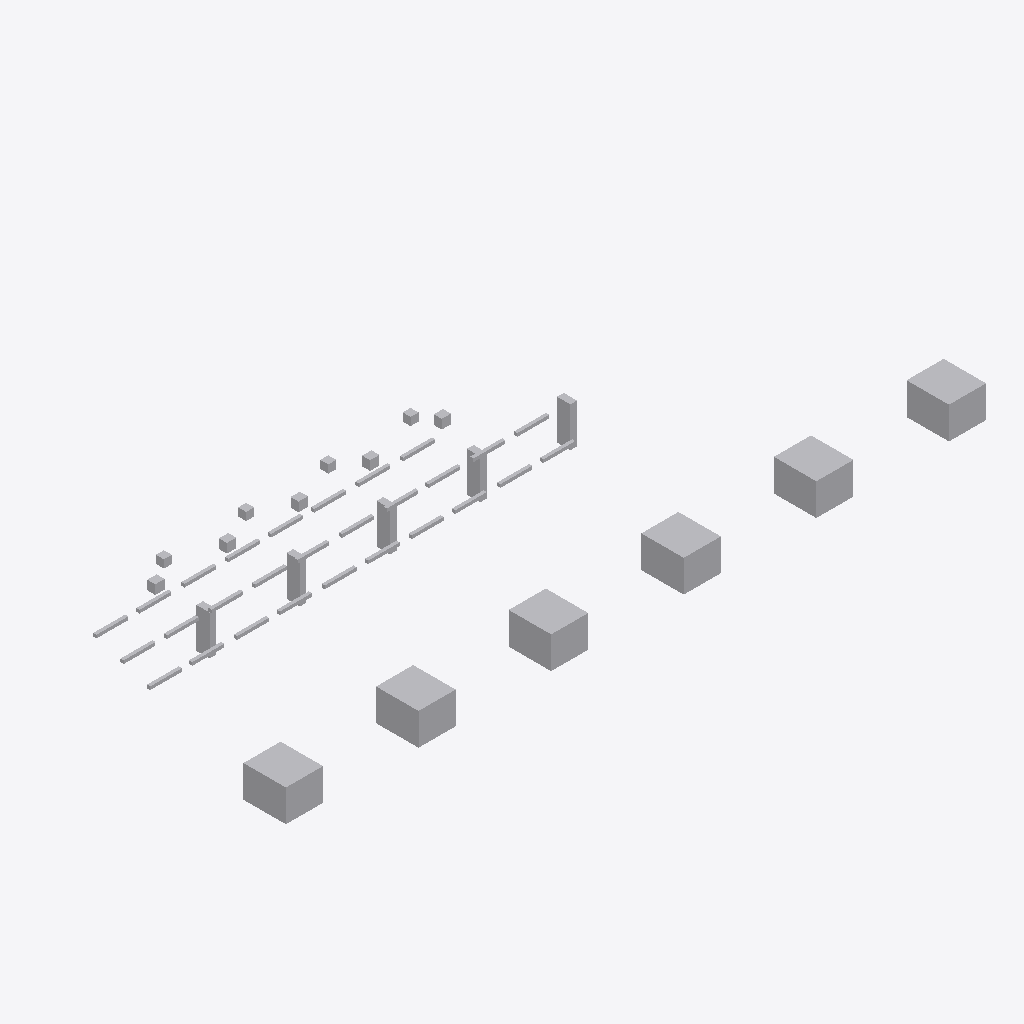
Isometric view of an IFC building model (IFC-SPF (STEP), schema IFC4, length unit metre), seen from the south-west, elements coloured by IFC class: 48 other elements (light grey).
Extent 26.4 m × 9.3 m × 2.5 m (x, y, z). Storeys (1): Utility Level at 0.00 m. Elements (48): 28 IfcPipeSegment, 11 IfcBuildingElementProxy, 5 IfcValve, 4 IfcPipeFitting.

HEADER;
FILE_DESCRIPTION(('ViewDefinition [DesignTransferView]'),'2;1');
FILE_NAME('v1_authorized.ifc','2026-07-12T00:00:00',('DatumGuard BIM Awards 2026'),('Synthetic Research Dataset'),'DatumGuard fixture generator 1.0.0','IfcOpenShell 0.8.5','Research validation only');
FILE_SCHEMA(('IFC4'));
ENDSEC;
DATA;
#11=IFCPROJECT('1lg7UpN4vHdx2hPuRmWxZX',$,'Virtual FAB EVAL-L3-S2310','Synthetic L3 seed 2310; candidate v1_authorized','SYNTHETIC_RESEARCH_MODEL','OpenBIM Evidence Guard controlled fixture','RESEARCH',(#6),#10);
#17=IFCSITE('0ZBscSaEjKTgz0O5kvDwMi',$,'Synthetic Research Site',$,$,#16,$,$,.ELEMENT.,$,$,$,$,$);
#23=IFCBUILDING('3YpSsmoBrTp8eSlgnGy1Kf',$,'Virtual FAB Building',$,$,#22,$,$,.ELEMENT.,$,$,$);
#29=IFCBUILDINGSTOREY('2M0oWzq1TRh8FX4biVLodt',$,'Utility Level',$,$,#28,$,$,.ELEMENT.,0.0);
#1097=IFCBUILDINGELEMENTPROXY('0bxmtTZZnSDxxWqIhteTP0',$,'L3 TL 002','Synthetic non-production research asset','FAB_TOOL',#1084,#1096,'VF-TL-002',.USERDEFINED.);
#1151=IFCBUILDINGELEMENTPROXY('2UaK31bLXMdBziMUO9mmYd',$,'L3 TL 004','Synthetic non-production research asset','FAB_TOOL',#1138,#1150,'VF-TL-004',.USERDEFINED.);
#1070=IFCBUILDINGELEMENTPROXY('0ZXzYyLb9GOBeb_oGyBQuB',$,'L3 TL 001','Synthetic non-production research asset','FAB_TOOL',#1057,#1069,'VF-TL-001',.USERDEFINED.);
#1124=IFCBUILDINGELEMENTPROXY('18TmUuAMPR78hSyU8_RXUm',$,'L3 TL 003','Synthetic non-production research asset','FAB_TOOL',#1111,#1123,'VF-TL-003',.USERDEFINED.);
#1178=IFCBUILDINGELEMENTPROXY('2P84AA3YnI4eoqtiuAvMX3',$,'L3 TL 005','Synthetic non-production research asset','FAB_TOOL',#1165,#1177,'VF-TL-005',.USERDEFINED.);
#1205=IFCBUILDINGELEMENTPROXY('2zUTO8etzL6QOELBGm2jl_',$,'L3 TL 006','Synthetic non-production research asset','FAB_TOOL',#1192,#1204,'VF-TL-006',.USERDEFINED.);
#1047=IFCBUILDINGELEMENTPROXY('13VOPqAQjJ_9sjAudFNaZ3',$,'L3 SP 005','Synthetic non-production research asset','UTILITY_SUPPORT',#1034,#1046,'VF-SP-005',.USERDEFINED.);
#955=IFCBUILDINGELEMENTPROXY('3mBfJpKK5PTuvhtEWkwWDw',$,'L3 SP 001','Synthetic non-production research asset','UTILITY_SUPPORT',#942,#954,'VF-SP-001',.USERDEFINED.);
#1001=IFCBUILDINGELEMENTPROXY('0nil19jYzJNvJ2KRKjhjF1',$,'L3 SP 003','Synthetic non-production research asset','UTILITY_SUPPORT',#988,#1000,'VF-SP-003',.USERDEFINED.);
#1024=IFCBUILDINGELEMENTPROXY('0QZfZnZl1VVBzwNbQCSCBJ',$,'L3 SP 004','Synthetic non-production research asset','UTILITY_SUPPORT',#1011,#1023,'VF-SP-004',.USERDEFINED.);
#978=IFCBUILDINGELEMENTPROXY('18Rbv0TQLL_hxB0uNHuK6O',$,'L3 SP 002','Synthetic non-production research asset','UTILITY_SUPPORT',#965,#977,'VF-SP-002',.USERDEFINED.);
#1232=IFCVALVE('0y6nstSSvOZRZszFmq1gnj',$,'L3 VL 001','Synthetic non-production research asset','UTILITY',#1219,#1231,'VF-VL-001',.NOTDEFINED.);
#1316=IFCVALVE('2yZoH89qPN0g7lokhLSop0',$,'L3 VL 004','Synthetic non-production research asset','UTILITY',#1303,#1315,'VF-VL-004',.NOTDEFINED.);
#1260=IFCVALVE('04lDPemFHHke8_0tMEAlw8',$,'L3 VL 002','Synthetic non-production research asset','UTILITY',#1247,#1259,'VF-VL-002',.NOTDEFINED.);
#1288=IFCVALVE('0vBSi$hInPhv$mxKz_Xy0a',$,'L3 VL 003','Synthetic non-production research asset','UTILITY',#1275,#1287,'VF-VL-003',.NOTDEFINED.);
#1344=IFCVALVE('2F67eErI9GmBsY5VzfC6yw',$,'L3 VL 005','Synthetic non-production research asset','UTILITY',#1331,#1343,'VF-VL-005',.NOTDEFINED.);
#199=IFCPIPESEGMENT('1S1YOqtoXQMRMr$R9QDlUd',$,'L3 PS 002','Synthetic non-production research asset','UTILITY',#186,#198,'VF-PS-002',.RIGIDSEGMENT.);
#227=IFCPIPESEGMENT('2LUNiwt5jI4BfCBmTIhV$3',$,'L3 PS 003','Synthetic non-production research asset','UTILITY',#214,#226,'VF-PS-003',.RIGIDSEGMENT.);
#339=IFCPIPESEGMENT('2MEy7cbYrOrOy6RQlJl4Hb',$,'L3 PS 007','Synthetic non-production research asset','UTILITY',#326,#338,'VF-PS-007',.RIGIDSEGMENT.);
#535=IFCPIPESEGMENT('1TemwgsEPKq982LH_F9jgL',$,'L3 PS 014','Synthetic non-production research asset','UTILITY',#522,#534,'VF-PS-014',.RIGIDSEGMENT.);
#703=IFCPIPESEGMENT('0pdXkEXMDP0eUxTnhAY_nw',$,'L3 PS 020','Synthetic non-production research asset','UTILITY',#690,#702,'VF-PS-020',.RIGIDSEGMENT.);
#171=IFCPIPESEGMENT('3CKNZ$tMvVGhZj6R54A_Ou',$,'L3 PS 001','Synthetic non-production research asset','UTILITY',#158,#170,'VF-PS-001',.RIGIDSEGMENT.);
#255=IFCPIPESEGMENT('1UJgjGK01N8Q43v4WO9UyF',$,'L3 PS 004','Synthetic non-production research asset','UTILITY',#242,#254,'VF-PS-004',.RIGIDSEGMENT.);
#283=IFCPIPESEGMENT('1ZCEd5tdnSuvzTR0tW5T5g',$,'L3 PS 005','Synthetic non-production research asset','UTILITY',#270,#282,'VF-PS-005',.RIGIDSEGMENT.);
#367=IFCPIPESEGMENT('1$9slV9kHK4fdDsec2fg8f',$,'L3 PS 008','Synthetic non-production research asset','UTILITY',#354,#366,'VF-PS-008',.RIGIDSEGMENT.);
#395=IFCPIPESEGMENT('36Ghl96ATP0RdhEupux_HZ',$,'L3 PS 009','Synthetic non-production research asset','UTILITY',#382,#394,'VF-PS-009',.RIGIDSEGMENT.);
#479=IFCPIPESEGMENT('1mjxHUoPHGTROcY6agP$Ti',$,'L3 PS 012','Synthetic non-production research asset','UTILITY',#466,#478,'VF-PS-012',.RIGIDSEGMENT.);
#591=IFCPIPESEGMENT('0vAlmu4jzNJg3GLbTvxi5i',$,'L3 PS 016','Synthetic non-production research asset','UTILITY',#578,#590,'VF-PS-016',.RIGIDSEGMENT.);
#675=IFCPIPESEGMENT('24LCDIh8DTIuyxzeEr9T3A',$,'L3 PS 019','Synthetic non-production research asset','UTILITY',#662,#674,'VF-PS-019',.RIGIDSEGMENT.);
#759=IFCPIPESEGMENT('02wzxCcHPVeOtesnxhlAPt',$,'L3 PS 022','Synthetic non-production research asset','UTILITY',#746,#758,'VF-PS-022',.RIGIDSEGMENT.);
#731=IFCPIPESEGMENT('0HbmIYYvPH1waD2lYn_A8z',$,'L3 PS 021','Synthetic non-production research asset','UTILITY',#718,#730,'VF-PS-021',.RIGIDSEGMENT.);
#787=IFCPIPESEGMENT('1wYOV0u6rM4gM9CdZguWsg',$,'L3 PS 023','Synthetic non-production research asset','UTILITY',#774,#786,'VF-PS-023',.RIGIDSEGMENT.);
#843=IFCPIPESEGMENT('2ZxsxZ4dzIQgzhUq6Wj1z0',$,'L3 PS 025','Synthetic non-production research asset','UTILITY',#830,#842,'VF-PS-025',.RIGIDSEGMENT.);
#871=IFCPIPESEGMENT('0LMqEtJD1TkQ_fKYhf2tSu',$,'L3 PS 026','Synthetic non-production research asset','UTILITY',#858,#870,'VF-PS-026',.RIGIDSEGMENT.);
#423=IFCPIPESEGMENT('3kwGcI00rNVRhfNd0QT6nT',$,'L3 PS 010','Synthetic non-production research asset','UTILITY',#410,#422,'VF-PS-010',.RIGIDSEGMENT.);
#451=IFCPIPESEGMENT('2_1CC6ICnJWvcrWR_wyww9',$,'L3 PS 011','Synthetic non-production research asset','UTILITY',#438,#450,'VF-PS-011',.RIGIDSEGMENT.);
#507=IFCPIPESEGMENT('2w5eC$GvXViPVlFlTKJBHW',$,'L3 PS 013','Synthetic non-production research asset','UTILITY',#494,#506,'VF-PS-013',.RIGIDSEGMENT.);
#563=IFCPIPESEGMENT('1GkdkxlsDHXB7qlu5rrJsi',$,'L3 PS 015','Synthetic non-production research asset','UTILITY',#550,#562,'VF-PS-015',.RIGIDSEGMENT.);
#619=IFCPIPESEGMENT('0_MsmWGKvGsgUu5UptIwBw',$,'L3 PS 017','Synthetic non-production research asset','UTILITY',#606,#618,'VF-PS-017',.RIGIDSEGMENT.);
#647=IFCPIPESEGMENT('0Lmxnu$8nUSPlPPru6ZA9R',$,'L3 PS 018','Synthetic non-production research asset','UTILITY',#634,#646,'VF-PS-018',.RIGIDSEGMENT.);
#815=IFCPIPESEGMENT('0OM3DVHvzQmBICeidRtGdE',$,'L3 PS 024','Synthetic non-production research asset','UTILITY',#802,#814,'VF-PS-024',.RIGIDSEGMENT.);
#927=IFCPIPESEGMENT('17YQTajl1NG9eD5OmC8BOv',$,'L3 PS 028','Synthetic non-production research asset','UTILITY',#914,#926,'VF-PS-028',.RIGIDSEGMENT.);
#311=IFCPIPESEGMENT('1emPnVwgjLTBJXpman4JBK',$,'L3 PS 006','Synthetic non-production research asset','UTILITY',#298,#310,'VF-PS-006',.RIGIDSEGMENT.);
#899=IFCPIPESEGMENT('0XeuKo8VfJ$PFCrpHPt7PF',$,'L3 PS 027','Synthetic non-production research asset','UTILITY',#886,#898,'VF-PS-027',.RIGIDSEGMENT.);
#115=IFCPIPEFITTING('34wqc3$JLKA9uP3a0o59N8',$,'L3 PF 003','Synthetic non-production research asset','UTILITY',#102,#114,'VF-PF-003',.NOTDEFINED.);
#87=IFCPIPEFITTING('2aipa5ewLJC9oysdBm3s0I',$,'L3 PF 002','Synthetic non-production research asset','UTILITY',#74,#86,'VF-PF-002',.NOTDEFINED.);
#59=IFCPIPEFITTING('0MHxX2F6XMaRT_NYddYLKu',$,'L3 PF 001','Synthetic non-production research asset','UTILITY',#46,#58,'VF-PF-001',.NOTDEFINED.);
#143=IFCPIPEFITTING('1EPIKROuTOvhSICMGyStmG',$,'L3 PF 004','Synthetic non-production research asset','UTILITY',#130,#142,'VF-PF-004',.NOTDEFINED.);
ENDSEC;
